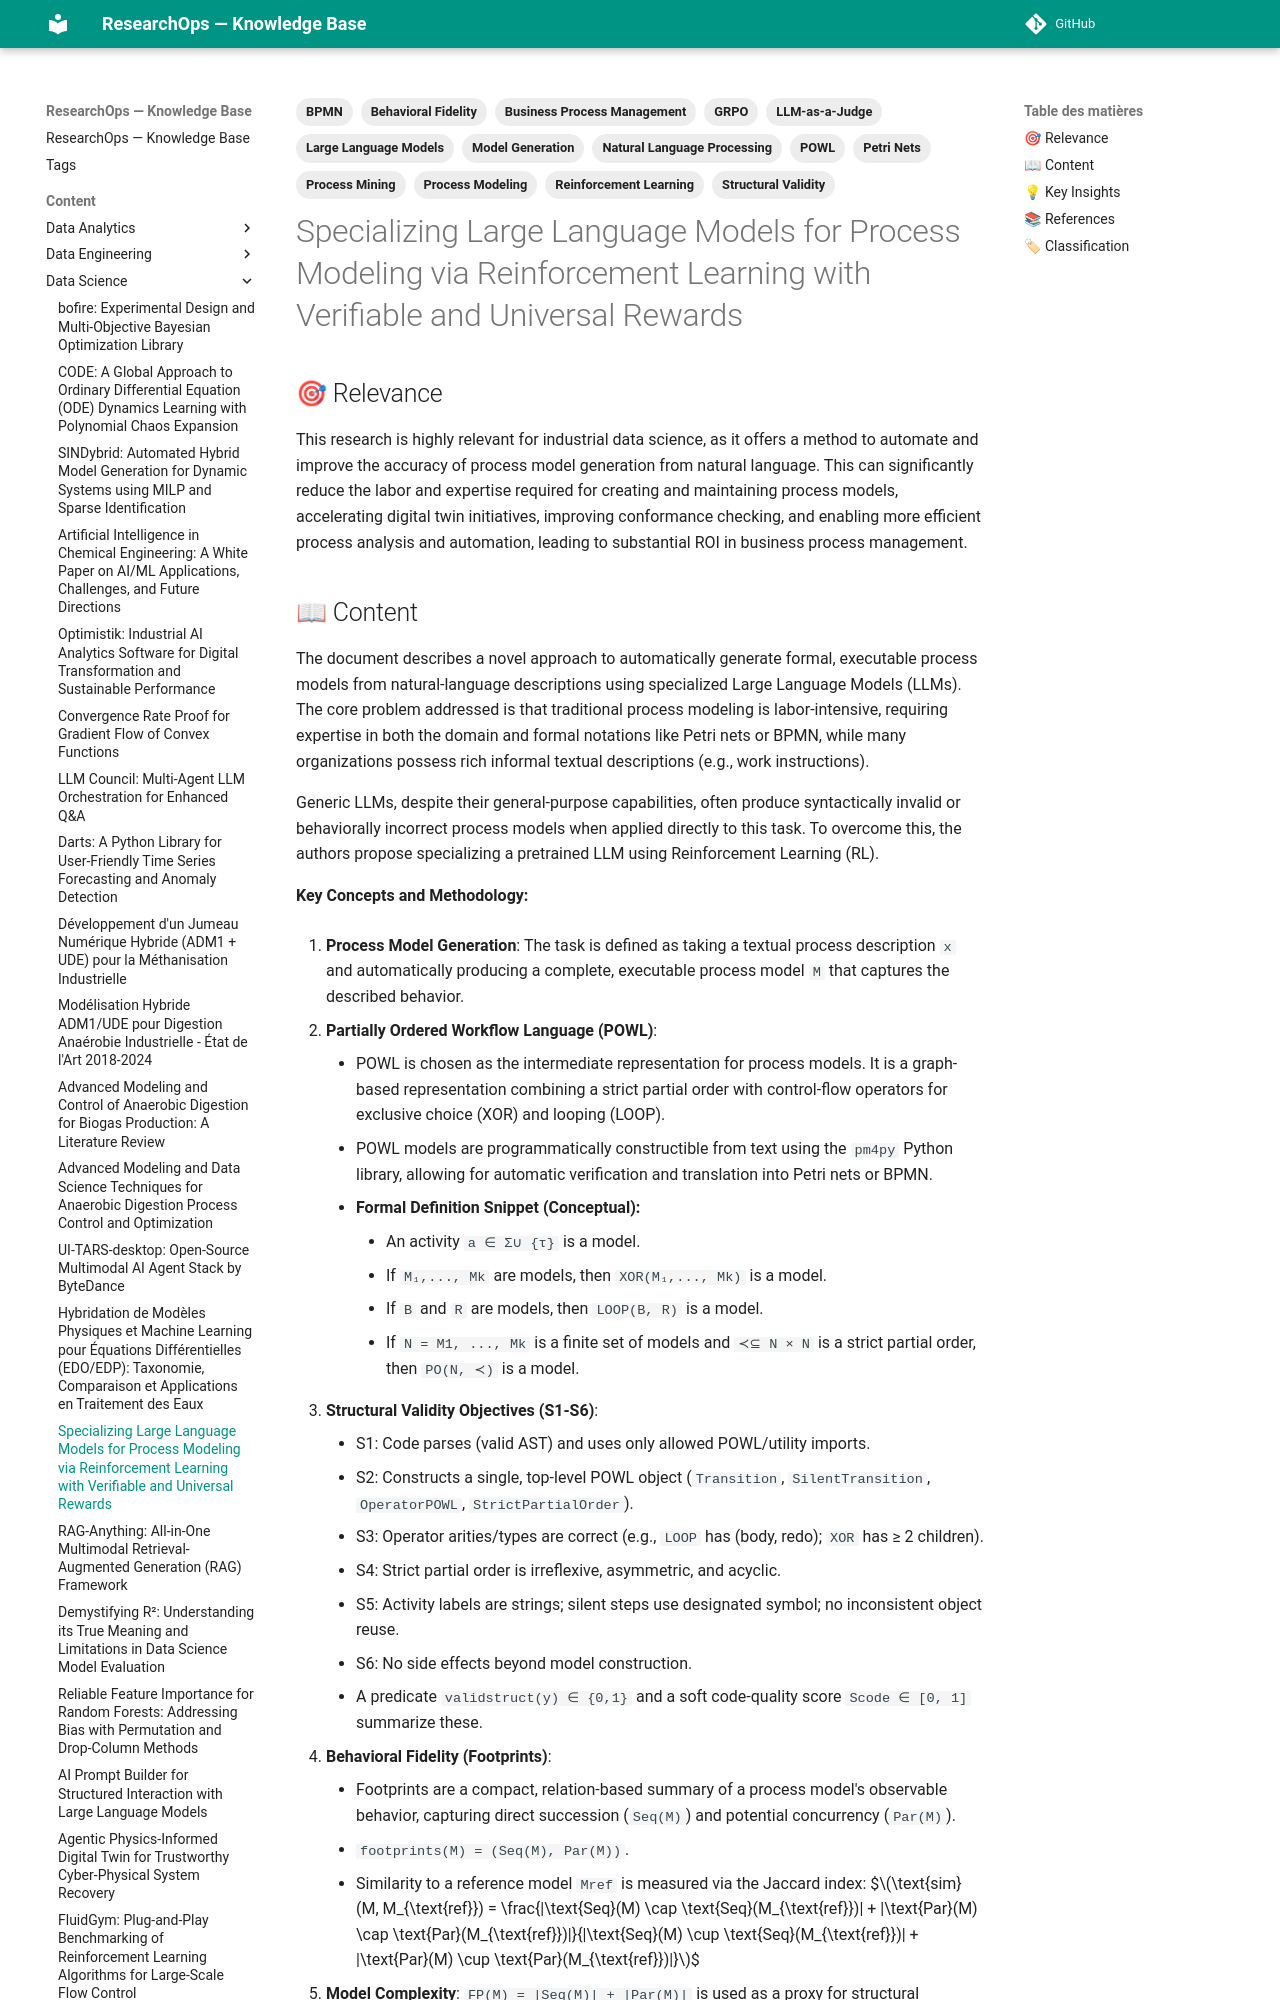

repository: yajeddig/ResearchOps · page: content/Data_Science/20260109_201727_specializing_large_language_models_for_process_mod/index.html · generator: mkdocs

---
title: "Specializing Large Language Models for Process Modeling via Reinforcement Learning with Verifiable and Universal Rewards"
date: 2026-01-09
category: Data_Science
confidence: 1.00
tags: ['Reinforcement Learning', 'Large Language Models', 'Process Modeling', 'Business Process Management', 'POWL', 'Petri Nets', 'BPMN', 'LLM-as-a-Judge', 'GRPO', 'Process Mining', 'Natural Language Processing', 'Model Generation', 'Behavioral Fidelity', 'Structural Validity']
source: "Telegram Document"
type: Article
source_type: Paper
hash: 201727
---

## 🎯 Relevance
This research is highly relevant for industrial data science, as it offers a method to automate and improve the accuracy of process model generation from natural language. This can significantly reduce the labor and expertise required for creating and maintaining process models, accelerating digital twin initiatives, improving conformance checking, and enabling more efficient process analysis and automation, leading to substantial ROI in business process management.
